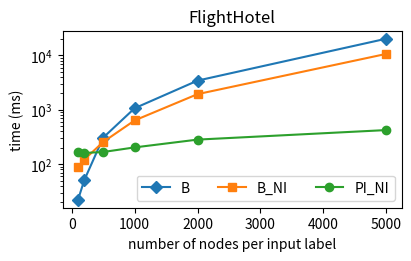

Write the Python code that produced this figure. (Note: this script raises an exception after producing the figure.)
import matplotlib.pyplot as plt
import numpy as np

## Figure for comparing with the baseline approach | FlightHotel scenario
x=[100, 200, 500, 1_000, 2_000, 5_000]
results_baseline_long=[22.2, 51.0, 307.8, 1069.8, 3447.4, 20351.4]
results_baseline_NI_long=[88.4, 121.8, 256.2, 638.2, 1943.2, 10685.8]
results_PI_NI_long=[164.0, 160.8, 167.4, 203.4, 283.0, 423.8]

# Figure for comparing with the baseline approach | FlightHotel scenario
fig2, ax = plt.subplots(layout="constrained", figsize=(4, 2.5))
ax.plot(x, results_baseline_long, label="B", marker="D") 
ax.plot(x, results_baseline_NI_long, label="B_NI", marker="s")
ax.plot(x, results_PI_NI_long, label="PI_NI", marker= "o")
ax.set_title("FlightHotel")
ax.set_xlabel("number of nodes per input label")
ax.set_ylabel("time (ms)")
ax.set_yscale("log")
ax.legend(loc="best", ncol=3)

plt.savefig("../../outfigs/FigureComparisonBaselineFlightHotel.png")
